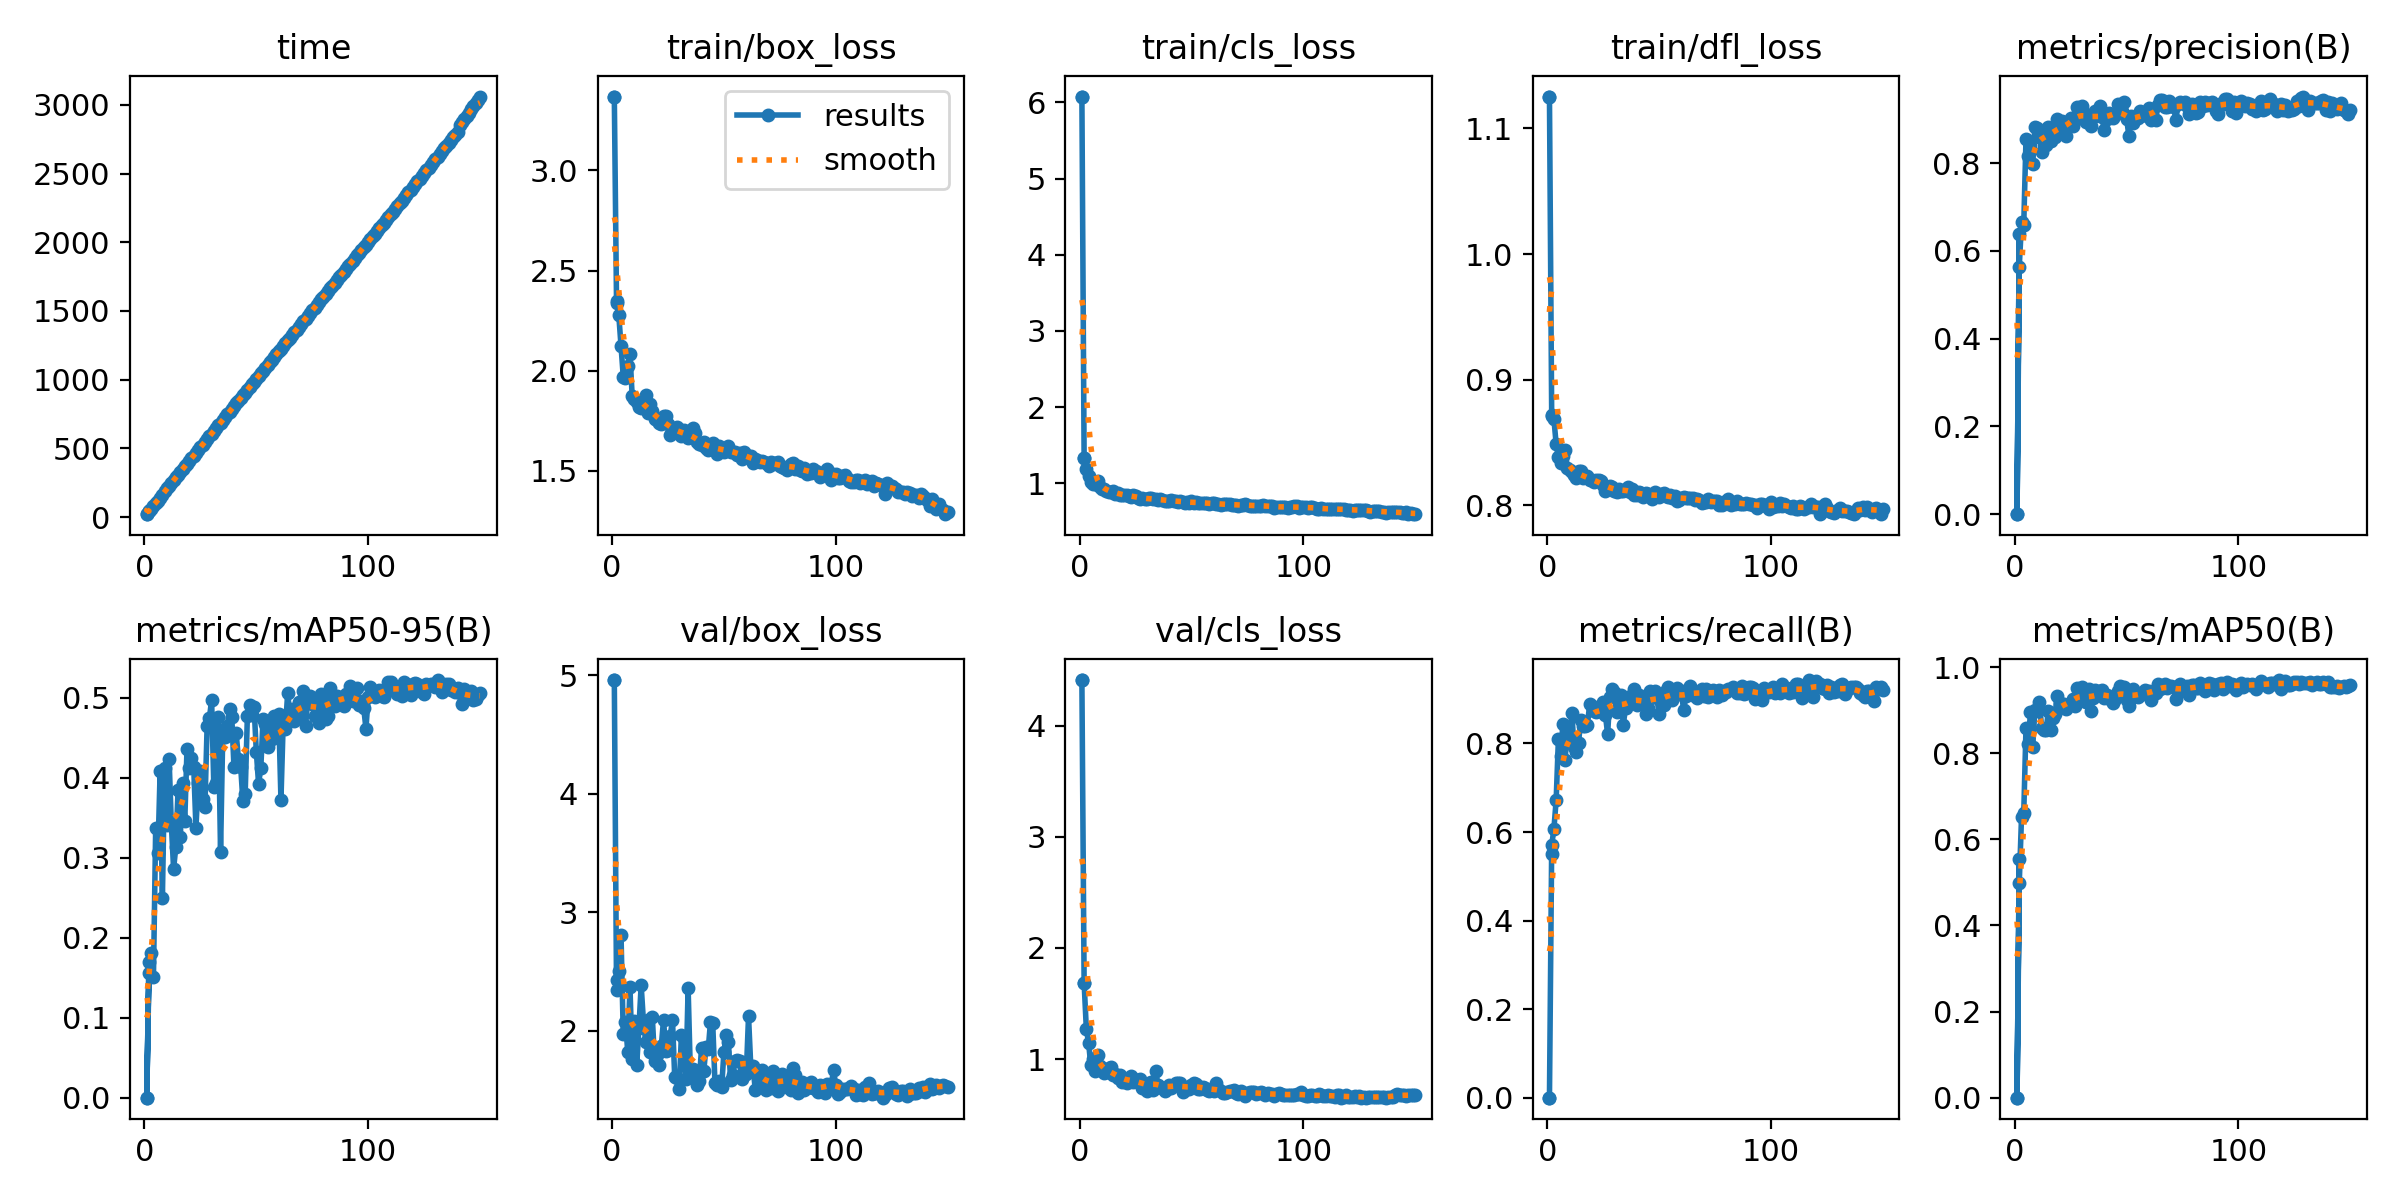

The file beside this chart, header and first rows:
epoch, time, train/box_loss, train/cls_loss, train/dfl_loss, metrics/precision(B), metrics/recall(B), metrics/mAP50(B), metrics/mAP50-95(B), val/box_loss, val/cls_loss, val/dfl_loss, lr/pg0, lr/pg1, lr/pg2
1, 21.31, 3.369, 6.077, 1.125, 0, 0, 0, 0, 4.958, 4.411, 1.15, 0.06749, 0.0003284, 0.0003284
2, 42.93, 2.348, 1.33, 0.872, 0.6389, 0.5496, 0.5548, 0.1693, 2.424, 1.688, 0.8867, 0.03449, 0.0006551, 0.0006551
1, 20.66, 3.369, 6.077, 1.125, 0, 0, 0, 0, 4.958, 4.411, 1.15, 0.06749, 0.0003284, 0.0003284
2, 40.66, 2.337, 1.327, 0.8707, 0.5644, 0.5697, 0.4994, 0.1562, 2.345, 1.685, 0.8829, 0.03449, 0.0006573, 0.0006573
3, 60.6, 2.278, 1.192, 0.8685, 0.6651, 0.6077, 0.6509, 0.1812, 2.505, 1.268, 0.8868, 0.001479, 0.0009819, 0.0009819
4, 80.4, 2.125, 1.089, 0.8485, 0.6603, 0.6724, 0.661, 0.151, 2.806, 1.145, 0.9024, 0.0009802, 0.0009802, 0.0009802
5, 100.2, 1.97, 1.018, 0.8386, 0.8545, 0.8103, 0.8582, 0.3376, 1.974, 0.9427, 0.8526, 0.0009736, 0.0009736, 0.0009736
6, 120.2, 1.962, 0.9864, 0.8334, 0.8154, 0.7712, 0.8227, 0.3054, 2.07, 1.002, 0.8613, 0.000967, 0.000967, 0.000967
7, 140.1, 2.022, 0.995, 0.8395, 0.8393, 0.844, 0.895, 0.409, 1.824, 0.8907, 0.8477, 0.0009604, 0.0009604, 0.0009604
8, 160.4, 2.083, 1.031, 0.8442, 0.7975, 0.7629, 0.8148, 0.25, 2.371, 1.033, 0.8738, 0.0009538, 0.0009538, 0.0009538
9, 185.8, 1.873, 0.9519, 0.8295, 0.8836, 0.834, 0.901, 0.4117, 1.756, 0.9345, 0.8444, 0.0009472, 0.0009472, 0.0009472
10, 209.6, 1.861, 0.9301, 0.8279, 0.8812, 0.8154, 0.8975, 0.3412, 2.082, 0.9019, 0.8586, 0.0009406, 0.0009406, 0.0009406
11, 229.3, 1.846, 0.925, 0.8263, 0.8589, 0.8685, 0.9191, 0.4234, 1.707, 0.8716, 0.8405, 0.000934, 0.000934, 0.000934
12, 249.1, 1.82, 0.8971, 0.8244, 0.825, 0.791, 0.8594, 0.3422, 2.022, 0.8845, 0.859, 0.0009274, 0.0009274, 0.0009274
13, 268.9, 1.815, 0.8894, 0.8214, 0.8742, 0.7802, 0.8532, 0.2863, 2.383, 0.9154, 0.8738, 0.0009208, 0.0009208, 0.0009208
14, 288.7, 1.835, 0.8861, 0.8271, 0.8413, 0.8017, 0.8535, 0.3129, 2.085, 0.9263, 0.8563, 0.0009142, 0.0009142, 0.0009142
15, 308.5, 1.877, 0.9049, 0.8272, 0.8835, 0.8535, 0.8991, 0.3847, 1.906, 0.8561, 0.8482, 0.0009076, 0.0009076, 0.0009076
16, 328.3, 1.789, 0.8617, 0.8219, 0.8504, 0.8384, 0.8536, 0.3256, 2.09, 0.8642, 0.861, 0.000901, 0.000901, 0.000901
17, 348.1, 1.836, 0.8754, 0.8233, 0.8794, 0.8405, 0.8822, 0.3929, 1.818, 0.832, 0.8466, 0.0008944, 0.0008944, 0.0008944
18, 368, 1.799, 0.8521, 0.8231, 0.8595, 0.8427, 0.8911, 0.3455, 2.113, 0.8604, 0.8589, 0.0008878, 0.0008878, 0.0008878
19, 387.9, 1.761, 0.8445, 0.8198, 0.902, 0.8901, 0.9342, 0.436, 1.74, 0.7965, 0.842, 0.0008812, 0.0008812, 0.0008812
20, 407.8, 1.754, 0.8444, 0.8202, 0.8683, 0.8836, 0.9162, 0.412, 1.796, 0.8054, 0.8422, 0.0008746, 0.0008746, 0.0008746
21, 427.6, 1.741, 0.845, 0.8184, 0.8966, 0.8728, 0.9132, 0.4242, 1.712, 0.7825, 0.8405, 0.000868, 0.000868, 0.000868
22, 447.4, 1.733, 0.8267, 0.8204, 0.8828, 0.8707, 0.9147, 0.4137, 1.869, 0.8029, 0.8481, 0.0008614, 0.0008614, 0.0008614
23, 467.3, 1.773, 0.8241, 0.8202, 0.8627, 0.8728, 0.903, 0.3378, 2.091, 0.8479, 0.8561, 0.0008548, 0.0008548, 0.0008548
24, 487.4, 1.776, 0.8462, 0.8191, 0.8901, 0.8723, 0.9119, 0.3939, 1.831, 0.795, 0.8399, 0.0008482, 0.0008482, 0.0008482
25, 507.5, 1.733, 0.8387, 0.816, 0.904, 0.8931, 0.9176, 0.408, 1.839, 0.8098, 0.8446, 0.0008416, 0.0008416, 0.0008416
26, 527.6, 1.677, 0.8008, 0.8116, 0.8853, 0.8651, 0.9258, 0.3736, 1.953, 0.8148, 0.8494, 0.000835, 0.000835, 0.000835
27, 547.6, 1.692, 0.7985, 0.8138, 0.8988, 0.8211, 0.9109, 0.3633, 2.093, 0.8203, 0.8586, 0.0008284, 0.0008284, 0.0008284
28, 567.6, 1.71, 0.8014, 0.8152, 0.9288, 0.9052, 0.951, 0.4652, 1.61, 0.7404, 0.8324, 0.0008218, 0.0008218, 0.0008218
29, 587.6, 1.721, 0.7999, 0.8146, 0.915, 0.9224, 0.9432, 0.4742, 1.602, 0.7539, 0.8326, 0.0008152, 0.0008152, 0.0008152
30, 607.5, 1.691, 0.79, 0.8117, 0.9315, 0.916, 0.9534, 0.4972, 1.505, 0.7152, 0.8293, 0.0008086, 0.0008086, 0.0008086
31, 627.4, 1.674, 0.803, 0.8102, 0.9019, 0.8719, 0.9219, 0.3889, 1.965, 0.7876, 0.8479, 0.000802, 0.000802, 0.000802
32, 647.4, 1.703, 0.8068, 0.8129, 0.895, 0.882, 0.9187, 0.393, 1.935, 0.7934, 0.8505, 0.0007954, 0.0007954, 0.0007954
33, 667.3, 1.684, 0.7951, 0.8113, 0.911, 0.9095, 0.9495, 0.476, 1.589, 0.7247, 0.832, 0.0007888, 0.0007888, 0.0007888
34, 687.2, 1.662, 0.7899, 0.8114, 0.886, 0.8427, 0.8982, 0.3071, 2.358, 0.8966, 0.876, 0.0007822, 0.0007822, 0.0007822
35, 707, 1.675, 0.7864, 0.8125, 0.9043, 0.8793, 0.9277, 0.4568, 1.641, 0.7669, 0.833, 0.0007756, 0.0007756, 0.0007756
36, 726.9, 1.714, 0.7877, 0.8142, 0.9188, 0.9052, 0.9476, 0.4507, 1.68, 0.7526, 0.8325, 0.000769, 0.000769, 0.000769
37, 746.7, 1.689, 0.7822, 0.8108, 0.9089, 0.8965, 0.9406, 0.4646, 1.659, 0.7395, 0.8341, 0.0007624, 0.0007624, 0.0007624
38, 766.6, 1.642, 0.7697, 0.8127, 0.931, 0.9016, 0.9458, 0.4865, 1.545, 0.7137, 0.8282, 0.0007558, 0.0007558, 0.0007558
39, 786.3, 1.634, 0.772, 0.8081, 0.9051, 0.9224, 0.9471, 0.4762, 1.574, 0.7269, 0.8303, 0.0007492, 0.0007492, 0.0007492
40, 806.4, 1.628, 0.7707, 0.8082, 0.8747, 0.8858, 0.9292, 0.4135, 1.857, 0.767, 0.843, 0.0007426, 0.0007426, 0.0007426
41, 826.4, 1.645, 0.7794, 0.8102, 0.9006, 0.9095, 0.935, 0.4554, 1.658, 0.7417, 0.8321, 0.000736, 0.000736, 0.000736
42, 846.4, 1.615, 0.7732, 0.8094, 0.9147, 0.8965, 0.9319, 0.4232, 1.866, 0.7634, 0.844, 0.0007294, 0.0007294, 0.0007294
43, 866.2, 1.606, 0.7645, 0.8068, 0.9115, 0.8922, 0.9244, 0.4139, 1.845, 0.7851, 0.8419, 0.0007228, 0.0007228, 0.0007228
44, 886.1, 1.625, 0.7544, 0.8095, 0.9034, 0.8666, 0.9166, 0.3704, 2.075, 0.7875, 0.8545, 0.0007162, 0.0007162, 0.0007162
45, 906.1, 1.641, 0.7668, 0.809, 0.9107, 0.8791, 0.9254, 0.3791, 2.06, 0.7849, 0.8532, 0.0007096, 0.0007096, 0.0007096
46, 926, 1.613, 0.7607, 0.8081, 0.9342, 0.9175, 0.945, 0.4778, 1.558, 0.7081, 0.8288, 0.000703, 0.000703, 0.000703
47, 945.8, 1.585, 0.7409, 0.8046, 0.9236, 0.916, 0.956, 0.4913, 1.541, 0.7292, 0.8264, 0.0006964, 0.0006964, 0.0006964
48, 965.7, 1.623, 0.751, 0.8102, 0.9183, 0.9181, 0.9487, 0.4783, 1.578, 0.7307, 0.8301, 0.0006898, 0.0006898, 0.0006898
49, 985.6, 1.607, 0.7447, 0.8079, 0.9387, 0.903, 0.9536, 0.488, 1.527, 0.7343, 0.8305, 0.0006832, 0.0006832, 0.0006832
50, 1006, 1.594, 0.7691, 0.8068, 0.9014, 0.8673, 0.9248, 0.4322, 1.818, 0.7657, 0.8438, 0.0006766, 0.0006766, 0.0006766
51, 1025, 1.603, 0.7462, 0.8089, 0.8621, 0.9029, 0.9093, 0.3922, 1.959, 0.7864, 0.8507, 0.00067, 0.00067, 0.00067
52, 1045, 1.622, 0.7542, 0.8099, 0.9069, 0.8858, 0.9285, 0.4126, 1.903, 0.7795, 0.8474, 0.0006634, 0.0006634, 0.0006634
53, 1065, 1.595, 0.7461, 0.8073, 0.8912, 0.9181, 0.9496, 0.4735, 1.582, 0.7327, 0.8306, 0.0006568, 0.0006568, 0.0006568
54, 1085, 1.594, 0.7436, 0.8066, 0.9066, 0.9267, 0.9356, 0.467, 1.626, 0.7343, 0.8321, 0.0006502, 0.0006502, 0.0006502
55, 1105, 1.597, 0.7429, 0.8084, 0.9036, 0.9094, 0.9299, 0.439, 1.746, 0.7458, 0.8376, 0.0006436, 0.0006436, 0.0006436
56, 1125, 1.581, 0.7451, 0.8054, 0.9185, 0.8989, 0.9354, 0.4545, 1.75, 0.7433, 0.8365, 0.000637, 0.000637, 0.000637
57, 1145, 1.588, 0.7356, 0.8076, 0.9093, 0.9116, 0.9405, 0.4486, 1.742, 0.7263, 0.8392, 0.0006304, 0.0006304, 0.0006304
58, 1165, 1.561, 0.7296, 0.8036, 0.9152, 0.9246, 0.9476, 0.4776, 1.588, 0.7099, 0.8299, 0.0006238, 0.0006238, 0.0006238
... 92 more rows
